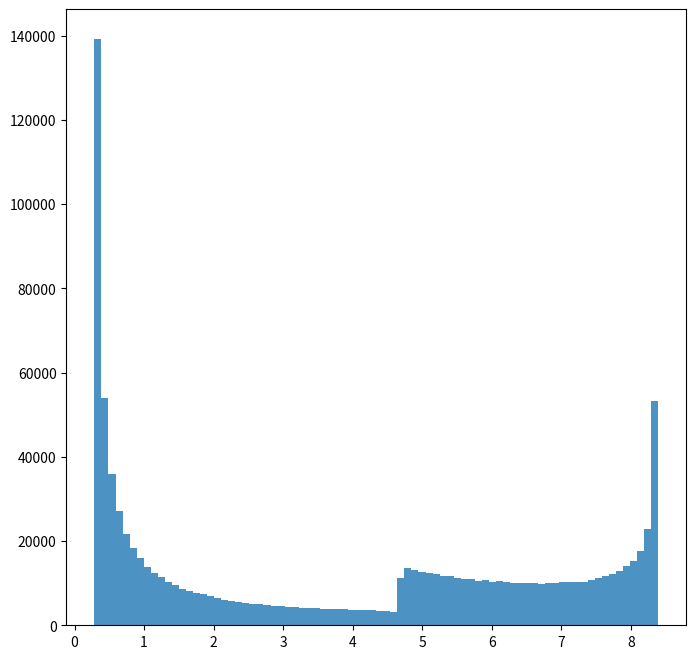
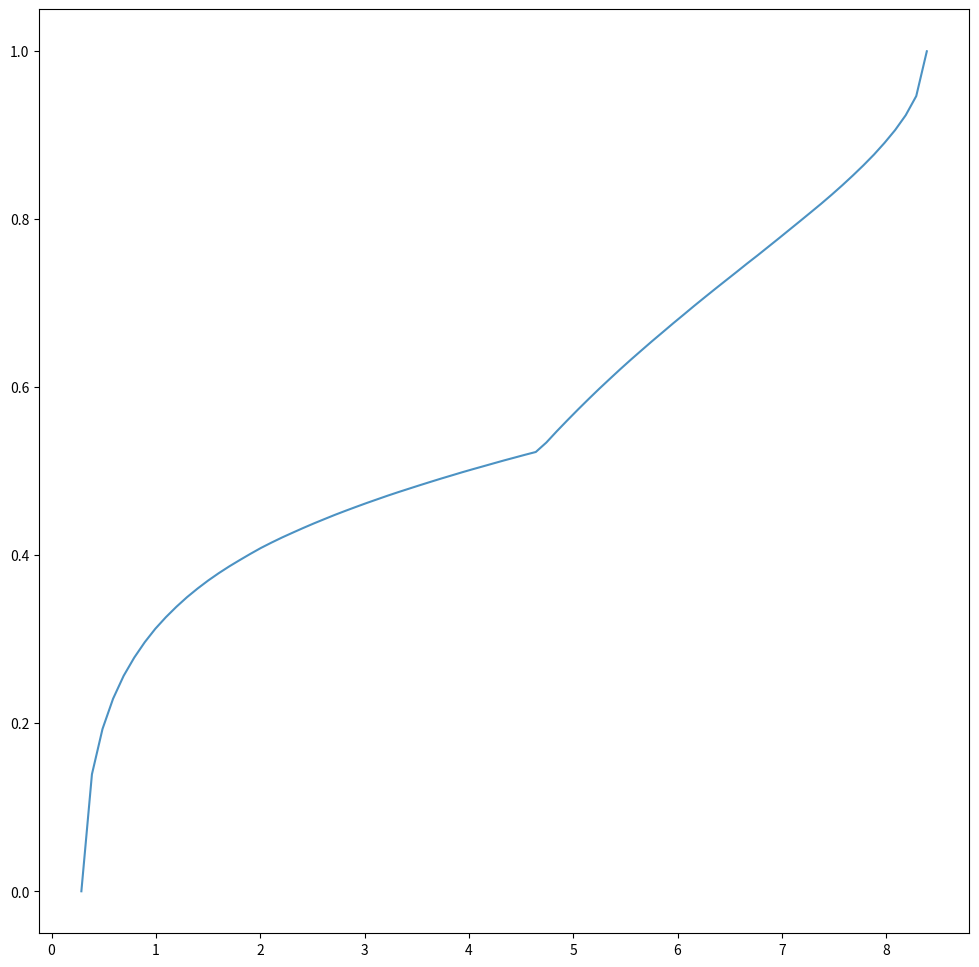

Recreate these plots in Python, in order.
import numpy as np
import matplotlib.pyplot as plt
from random import random

def f(x):
    return (x**2 - 3*x + 4)/(x**2 + x + 1)

def F_n(x, t):                                                #Эмпирическое распределение
    N = len(x)
    dist = (x < t).astype(int)
    return sum(dist)/N

quan = 10**6;
X = np.random.uniform(-2, 2, quan)
# X = np.random.triangular(-2, 0, 2, quan)
res = np.array(f(X))

fig = plt.figure(figsize=(8,8))
ax = fig.add_subplot(111)   # добавление области рисования ax
n, dom, patches = ax.hist(res, bins=80, alpha=0.8)

range_of_values = np.array([F_n(res, elem) for elem in dom])

fig2 = plt.figure(figsize=(12,12))
ax2 = fig2.add_subplot(111)   # добавление области рисования ax
ax2.plot(dom, range_of_values, alpha=0.8)
